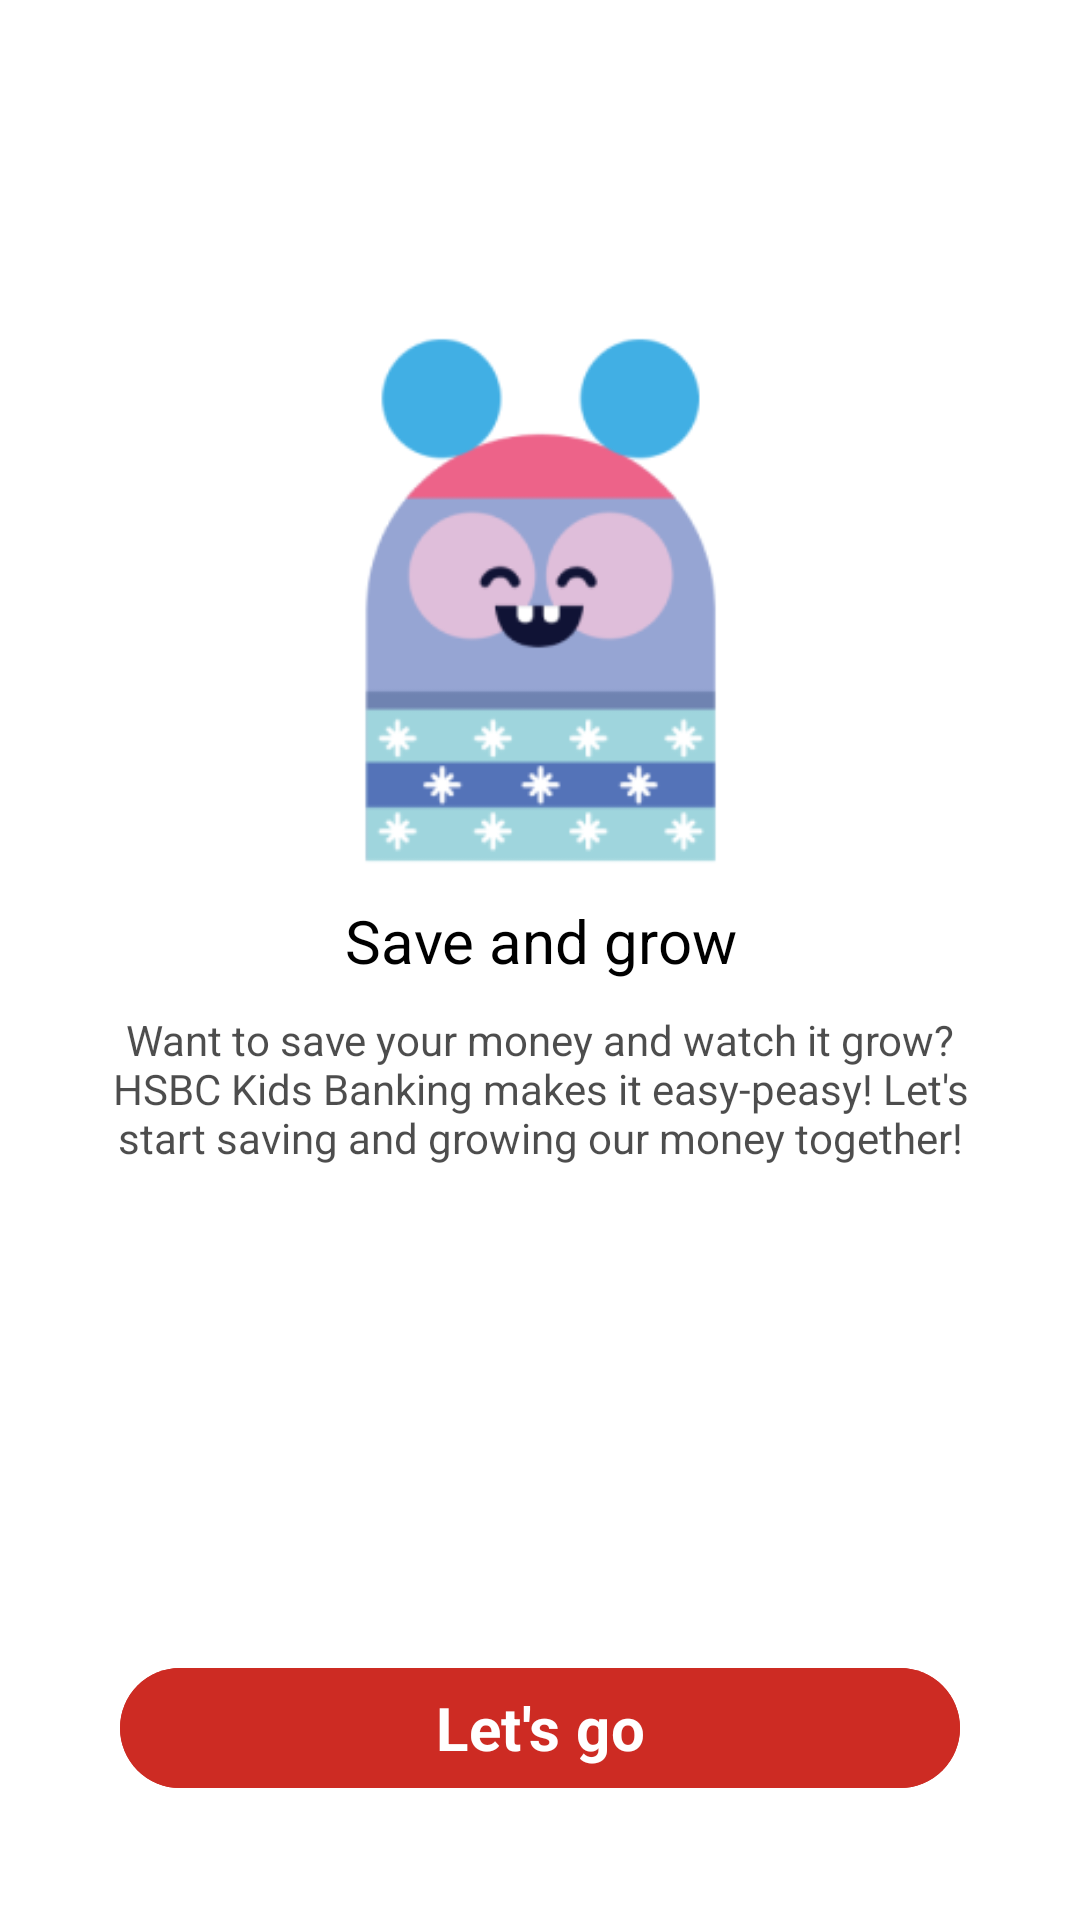

Produce the Android XML layout that renders to this screen, including the resource entries it uses.
<!-- AndroidManifest.xml: application theme Theme.MoneyMates -->
<!-- res/layout/fragment_third.xml -->
<?xml version="1.0" encoding="utf-8"?>
<androidx.constraintlayout.widget.ConstraintLayout xmlns:android="http://schemas.android.com/apk/res/android"
    xmlns:app="http://schemas.android.com/apk/res-auto"
    xmlns:tools="http://schemas.android.com/tools"
    android:layout_width="match_parent"
    android:layout_height="match_parent"
    android:background="@color/white"
    >


    <ImageView
        android:id="@+id/imageView2"
        android:layout_width="wrap_content"
        android:layout_height="200dp"
        android:backgroundTint="@color/black"
        android:padding="10dp"
        android:layout_marginTop="100dp"
        android:src="@drawable/ob_3"
        app:layout_constraintEnd_toEndOf="parent"
        app:layout_constraintStart_toStartOf="parent"
        app:layout_constraintTop_toTopOf="parent" />

    <TextView
        android:id="@+id/textView10"
        style="@style/Mont"
        android:layout_width="match_parent"
        android:layout_height="wrap_content"
        android:layout_marginHorizontal="40dp"
        android:gravity="center"
        android:text="Save and grow"
        android:textColor="@color/black"
        android:textSize="20sp"
        app:layout_constraintEnd_toEndOf="parent"
        app:layout_constraintStart_toStartOf="parent"
        app:layout_constraintTop_toBottomOf="@+id/imageView2" />

    <TextView
        android:layout_width="match_parent"
        android:layout_height="wrap_content"
        android:layout_marginTop="10dp"
        app:layout_constraintEnd_toEndOf="parent"
        android:layout_marginHorizontal="30dp"
        android:textColor="@color/black"
        android:gravity="center"
        android:alpha="0.7"
        android:text="Want to save your money and watch it grow? HSBC Kids Banking makes it easy-peasy! Let's start saving and growing our money together!"
        app:layout_constraintStart_toStartOf="parent"
        app:layout_constraintTop_toBottomOf="@+id/textView10" />


    <com.google.android.material.button.MaterialButton
        android:id="@+id/finish_btn"
        android:layout_width="match_parent"
        android:layout_height="wrap_content"
        android:layout_marginHorizontal="40dp"
        style="@style/Mont.SemiBold"
        android:layout_marginBottom="40dp"
        android:backgroundTint="@color/button_color"
        android:text="Let's go"
        android:textColor="@color/white"
        android:textSize="20sp"
        android:textStyle="bold"
        app:layout_constraintBottom_toBottomOf="parent"
        app:layout_constraintEnd_toEndOf="parent"
        app:layout_constraintStart_toStartOf="parent" />






</androidx.constraintlayout.widget.ConstraintLayout>
<!-- resources referenced by this layout -->
<resources>
  <color name="black">#FF000000</color>
  <color name="button_color">#CD2B23</color>
  <color name="white">#FFFFFFFF</color>
  <!-- drawable ob_3: png bitmap (drawable, 13941 bytes) -->
  <style name="Mont">
          <item name="fontFamily">@font/mont_regular</item>
      </style>
  <style name="Mont.SemiBold">
          <item name="fontFamily">@font/mont_semibold</item>
      </style>
  <style name="Theme.MoneyMates" parent="Base.Theme.MoneyMates">
          <item name="colorPrimary">@color/black</item>
      </style>
  <style name="Base.Theme.MoneyMates" parent="Theme.Material3.DayNight.NoActionBar">
          
          
      </style>
</resources>
